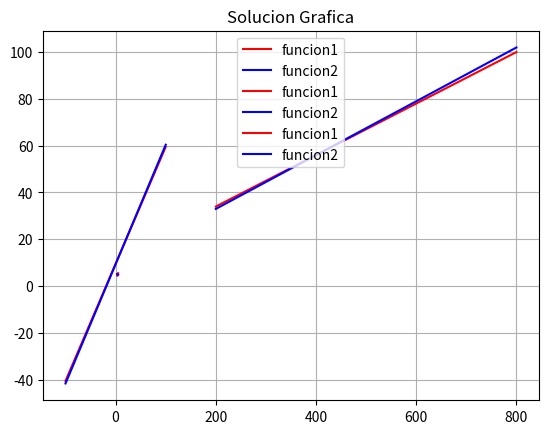

Here is the Python script that generated this plot:
#!/usr/bin/env python
# -*- coding: utf-8 -*-

import math
import sys
import matplotlib.pyplot as pl

x1=[]
y1=[]
x2=[]
y2=[]

def funcion():
    
    global x1,y1,x2,y2
    x=3.0
    while(x<=5.0):
        
        total1 = ((1.0/2.0)*x) + 3.0
        total2 = ((-1.0/6.0)*x) + (34.0/6.0)
        x1.append(x)
        y1.append(total1)
        x2.append(x)
        y2.append(total2)
        x=x+0.5
        
def graficar():
    
    global x1,y1,x2,y2
    pl.plot(x1,y1,"r", label="funcion1")
    pl.plot(x2,y2,"b", label="funcion2")
    pl.title("Solucion Grafica")
    pl.legend(loc="upper center")
    pl.grid()
    pl.show()
            
def main():
    funcion()
    graficar()
    
if __name__ == "__main__":
    main()

#!/usr/bin/env python
# -*- coding: utf-8 -*-

import math
import sys
import matplotlib.pyplot as pl

x1=[]
y1=[]
x2=[]
y2=[]

def funcion():
    
    global x1,y1,x2,y2
    x=200.0
    while(x<=800.0):
        
        total1 = ((11.0/100.0)*x) + 12.0
        total2 = ((2.0/17.4)*x) + 10.0
        x1.append(x)
        y1.append(total1)
        x2.append(x)
        y2.append(total2)
        x=x+0.5
        
def graficar():
    
    global x1,y1,x2,y2
    pl.plot(x1,y1,"r", label="funcion1")
    pl.plot(x2,y2,"b", label="funcion2")
    pl.title("Solucion Grafica")
    pl.legend(loc="upper center")
    pl.grid()
    pl.show()
            
def main():
    funcion()
    graficar()
    
if __name__ == "__main__":
    main()

#!/usr/bin/env python
# -*- coding: utf-8 -*-

import math
import sys
import matplotlib.pyplot as pl

x1=[]
y1=[]
x2=[]
y2=[]

def funcion():
    
    global x1,y1,x2,y2
    x=-100.0
    while(x<=100.0):
        
        total1 = ((0.5)*x) + 9.5
        total2 = ((1.02/2.0)*x) + (18.8/2.0)
        x1.append(x)
        y1.append(total1)
        x2.append(x)
        y2.append(total2)
        x=x+0.5
        
def graficar():
    
    global x1,y1,x2,y2
    pl.plot(x1,y1,"r", label="funcion1")
    pl.plot(x2,y2,"b", label="funcion2")
    pl.title("Solucion Grafica")
    pl.legend(loc="upper center")
    pl.grid()
    pl.show()
            
def main():
    funcion()
    graficar()
    
if __name__ == "__main__":
    main()